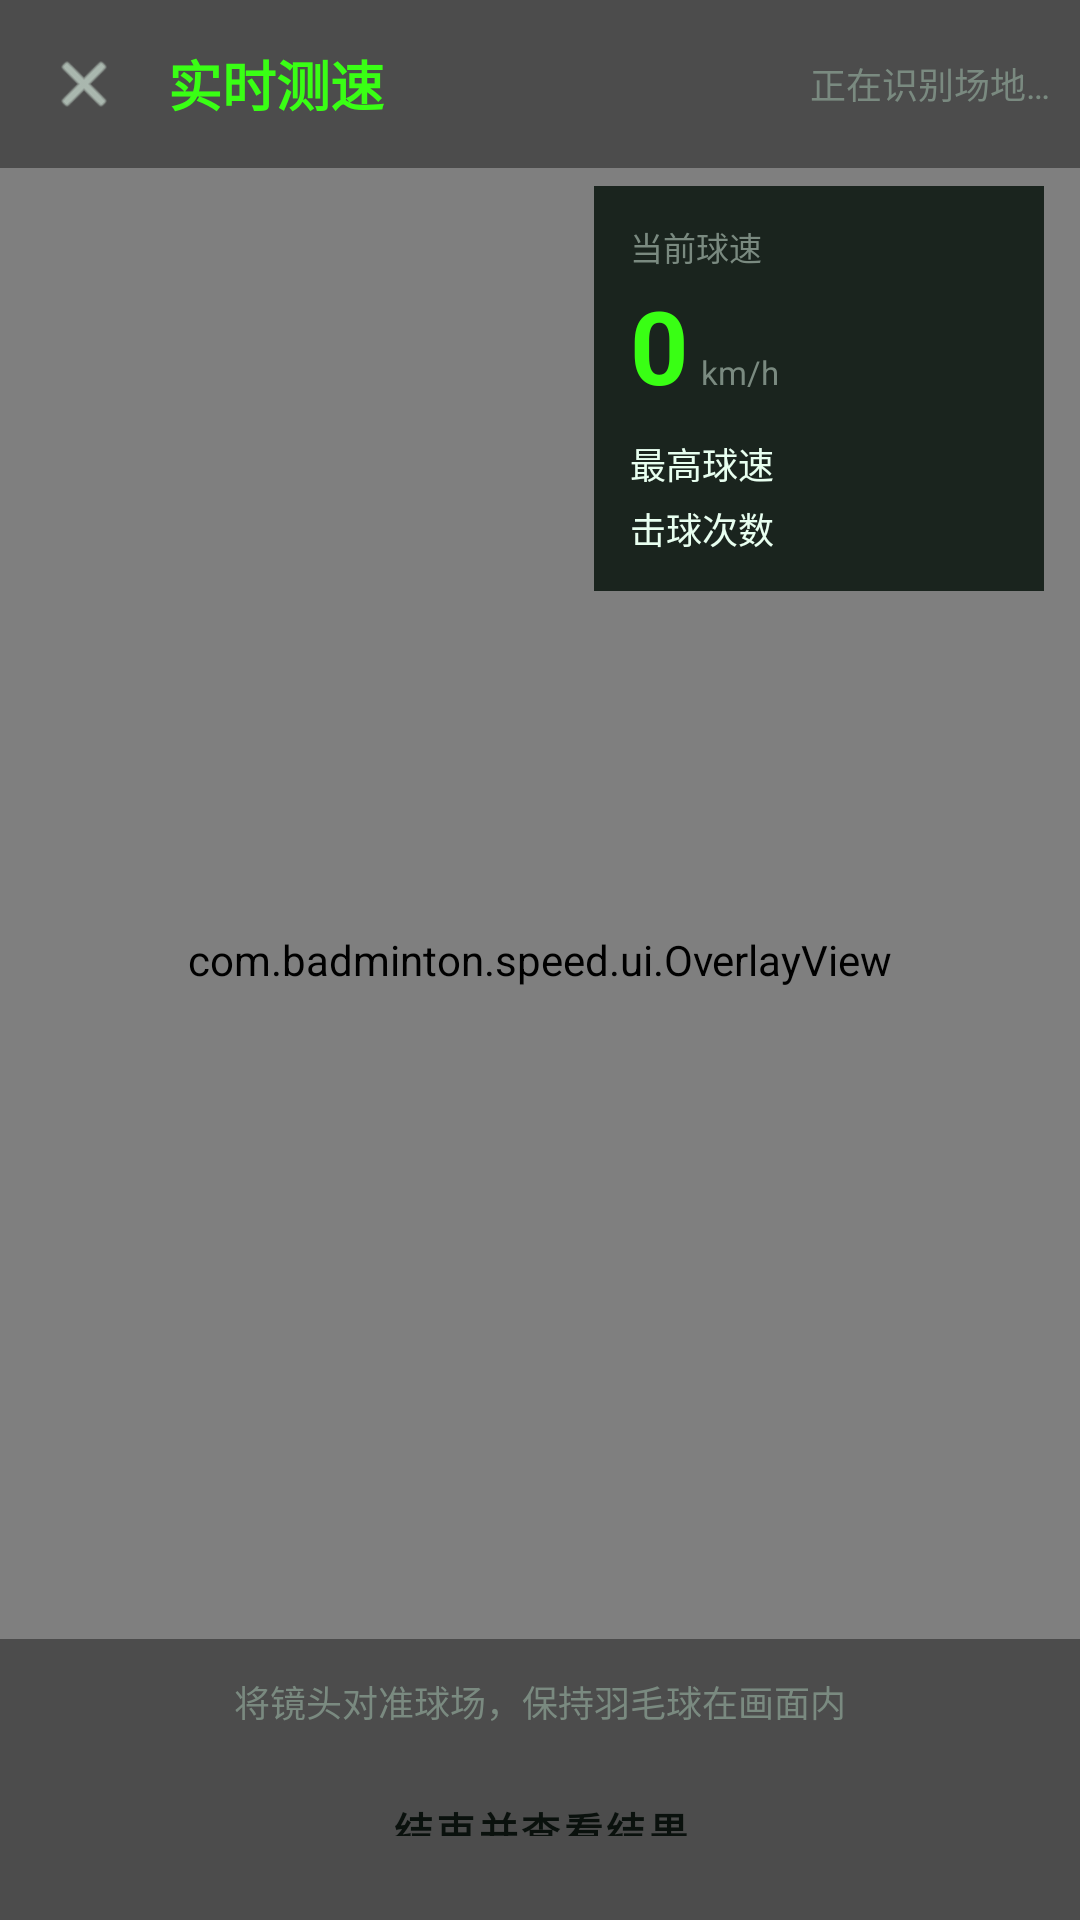

The Android layout XML behind this screen, and the referenced resources:
<!-- AndroidManifest.xml: application theme Theme.BadmintonSpeed -->
<!-- res/layout/fragment_realtime.xml -->
<?xml version="1.0" encoding="utf-8"?>
<FrameLayout
    xmlns:android="http://schemas.android.com/apk/res/android"
    xmlns:app="http://schemas.android.com/apk/res-auto"
    android:layout_width="match_parent"
    android:layout_height="match_parent"
    android:background="@color/bg_dark">

    
    <androidx.camera.view.PreviewView
        android:id="@+id/preview_view"
        android:layout_width="match_parent"
        android:layout_height="match_parent"
        app:scaleType="fitCenter" />

    
    <com.badminton.speed.ui.OverlayView
        android:id="@+id/overlay_view"
        android:layout_width="match_parent"
        android:layout_height="match_parent" />

    
    <LinearLayout
        android:layout_width="match_parent"
        android:layout_height="wrap_content"
        android:orientation="horizontal"
        android:gravity="center_vertical"
        android:padding="10dp"
        android:background="#66000000">

        <ImageView
            android:id="@+id/btn_close"
            android:layout_width="36dp"
            android:layout_height="36dp"
            android:padding="6dp"
            android:src="@android:drawable/ic_menu_close_clear_cancel"
            android:contentDescription="@string/realtime_close"
            app:tint="@color/text_primary" />

        <TextView
            android:layout_width="wrap_content"
            android:layout_height="wrap_content"
            android:layout_marginStart="10dp"
            android:text="@string/realtime_mode"
            android:textColor="@color/green_neon"
            android:textSize="18sp"
            android:textStyle="bold" />

        <Space
            android:layout_width="0dp"
            android:layout_height="1dp"
            android:layout_weight="1" />

        <TextView
            android:id="@+id/tv_status"
            android:layout_width="wrap_content"
            android:layout_height="wrap_content"
            android:text="@string/realtime_status_court"
            android:textColor="@color/text_secondary"
            android:textSize="12sp" />
    </LinearLayout>

    
    <LinearLayout
        android:layout_width="150dp"
        android:layout_height="wrap_content"
        android:layout_gravity="top|end"
        android:layout_marginTop="62dp"
        android:layout_marginEnd="12dp"
        android:orientation="vertical"
        android:padding="12dp"
        android:background="@color/bg_card_elevated">

        <TextView
            android:layout_width="wrap_content"
            android:layout_height="wrap_content"
            android:text="@string/realtime_speed_now"
            android:textColor="@color/text_secondary"
            android:textSize="11sp" />

        <LinearLayout
            android:layout_width="match_parent"
            android:layout_height="wrap_content"
            android:orientation="horizontal"
            android:gravity="bottom"
            android:layout_marginTop="2dp">

            <TextView
                android:id="@+id/tv_speed_value"
                android:layout_width="wrap_content"
                android:layout_height="wrap_content"
                android:text="0"
                android:textColor="@color/green_neon"
                android:textSize="34sp"
                android:textStyle="bold" />

            <TextView
                android:layout_width="wrap_content"
                android:layout_height="wrap_content"
                android:layout_marginStart="4dp"
                android:text="km/h"
                android:textColor="@color/text_secondary"
                android:textSize="11sp" />
        </LinearLayout>

        <TextView
            android:id="@+id/tv_speed_max"
            android:layout_width="wrap_content"
            android:layout_height="wrap_content"
            android:layout_marginTop="8dp"
            android:text="@string/realtime_speed_max"
            android:textColor="@color/text_primary"
            android:textSize="12sp" />

        <TextView
            android:id="@+id/tv_hit_count"
            android:layout_width="wrap_content"
            android:layout_height="wrap_content"
            android:layout_marginTop="4dp"
            android:text="@string/realtime_hits"
            android:textColor="@color/text_primary"
            android:textSize="12sp" />
    </LinearLayout>

    
    <LinearLayout
        android:layout_width="match_parent"
        android:layout_height="wrap_content"
        android:layout_gravity="bottom"
        android:orientation="vertical"
        android:padding="12dp"
        android:background="#66000000">

        <TextView
            android:id="@+id/tv_hint"
            android:layout_width="wrap_content"
            android:layout_height="wrap_content"
            android:layout_gravity="center_horizontal"
            android:text="@string/realtime_hint"
            android:textColor="@color/text_secondary"
            android:textSize="12sp" />

        <Button
            android:id="@+id/btn_finish"
            android:layout_width="match_parent"
            android:layout_height="44dp"
            android:layout_marginTop="8dp"
            android:text="@string/realtime_finish"
            android:textSize="13sp"
            style="@style/BtnGreen" />
    </LinearLayout>
</FrameLayout>
<!-- resources referenced by this layout -->
<resources>
  <color name="bg_card_elevated">#1A241E</color>
  <color name="bg_dark">#0A110D</color>
  <color name="green_neon">#39FF14</color>
  <color name="text_primary">#E8FFF0</color>
  <color name="text_secondary">#7A8A80</color>
  <string name="realtime_close">关闭</string>
  <string name="realtime_finish">结束并查看结果</string>
  <string name="realtime_hint">将镜头对准球场，保持羽毛球在画面内</string>
  <string name="realtime_hits">击球次数</string>
  <string name="realtime_mode">实时测速</string>
  <string name="realtime_speed_max">最高球速</string>
  <string name="realtime_speed_now">当前球速</string>
  <string name="realtime_status_court">正在识别场地…</string>
  <style name="BtnGreen" parent="Widget.MaterialComponents.Button">
          <item name="backgroundTint">@color/green_neon</item>
          <item name="android:textColor">@color/bg_dark</item>
          <item name="cornerRadius">12dp</item>
          <item name="android:textSize">18sp</item>
          <item name="android:padding">16dp</item>
          <item name="android:textStyle">bold</item>
      </style>
  <style name="Theme.BadmintonSpeed" parent="Theme.MaterialComponents.DayNight.NoActionBar">
          <item name="android:windowBackground">@color/bg_dark</item>
          <item name="android:windowIsTranslucent">false</item>
          <item name="android:statusBarColor">@color/bg_dark</item>
          <item name="android:navigationBarColor">@color/bg_dark</item>
          <item name="android:windowLightStatusBar" tools:targetApi="m">false</item>
          <item name="android:windowLightNavigationBar" tools:targetApi="o_mr1">false</item>
          <item name="colorPrimary">@color/green_neon</item>
          <item name="colorPrimaryDark">@color/green_dim</item>
          <item name="colorAccent">@color/green_neon</item>
      </style>
  <color name="green_dim">#008844</color>
</resources>
